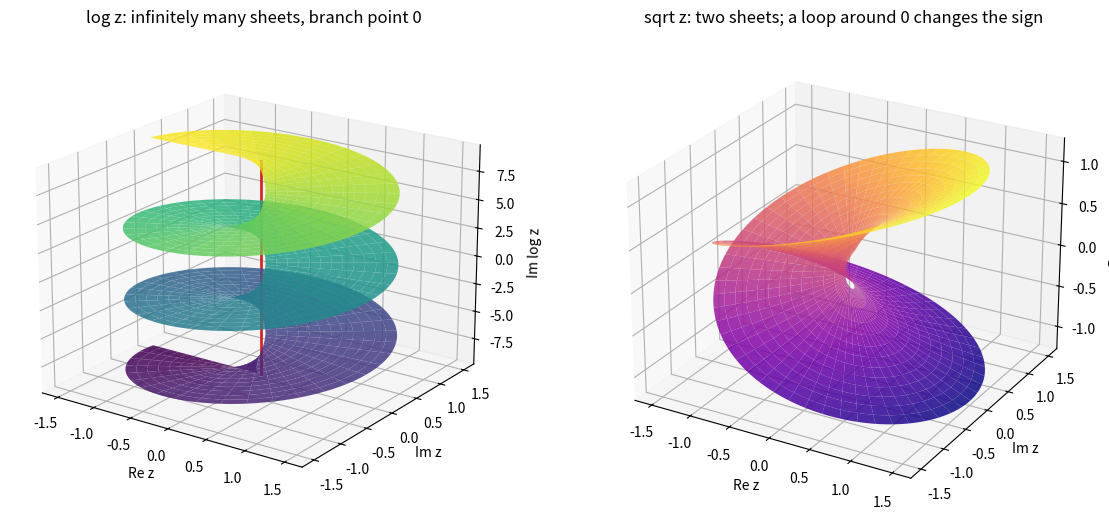

Python code for this plot:
"""Riemann surfaces: Im(log z) over three sheets, and Re(sqrt z) over two sheets."""

import numpy as np
import matplotlib.pyplot as plt

fig = plt.figure(figsize=(12, 5.4))

r = np.linspace(0.05, 1.5, 25)

ax = fig.add_subplot(1, 2, 1, projection="3d")
th = np.linspace(-3 * np.pi, 3 * np.pi, 300)
R, T = np.meshgrid(r, th)
ax.plot_surface(R * np.cos(T), R * np.sin(T), T, cmap="viridis", linewidth=0, alpha=0.85,
                rstride=3, cstride=2)
ax.plot(np.zeros(2), np.zeros(2), [-3 * np.pi, 3 * np.pi], color="C3", lw=2)
ax.set_xlabel("Re z")
ax.set_ylabel("Im z")
ax.set_zlabel("Im log z")
ax.view_init(elev=20, azim=-55)
ax.set_title("log z: infinitely many sheets, branch point 0")

ax = fig.add_subplot(1, 2, 2, projection="3d")
th = np.linspace(0, 4 * np.pi, 400)
R, T = np.meshgrid(r, th)
ax.plot_surface(R * np.cos(T), R * np.sin(T), np.sqrt(R) * np.cos(T / 2), cmap="plasma", linewidth=0,
                alpha=0.85, rstride=4, cstride=2)
ax.set_xlabel("Re z")
ax.set_ylabel("Im z")
ax.set_zlabel("Re sqrt z")
ax.view_init(elev=25, azim=-60)
ax.set_title("sqrt z: two sheets; a loop around 0 changes the sign")
fig.tight_layout()
